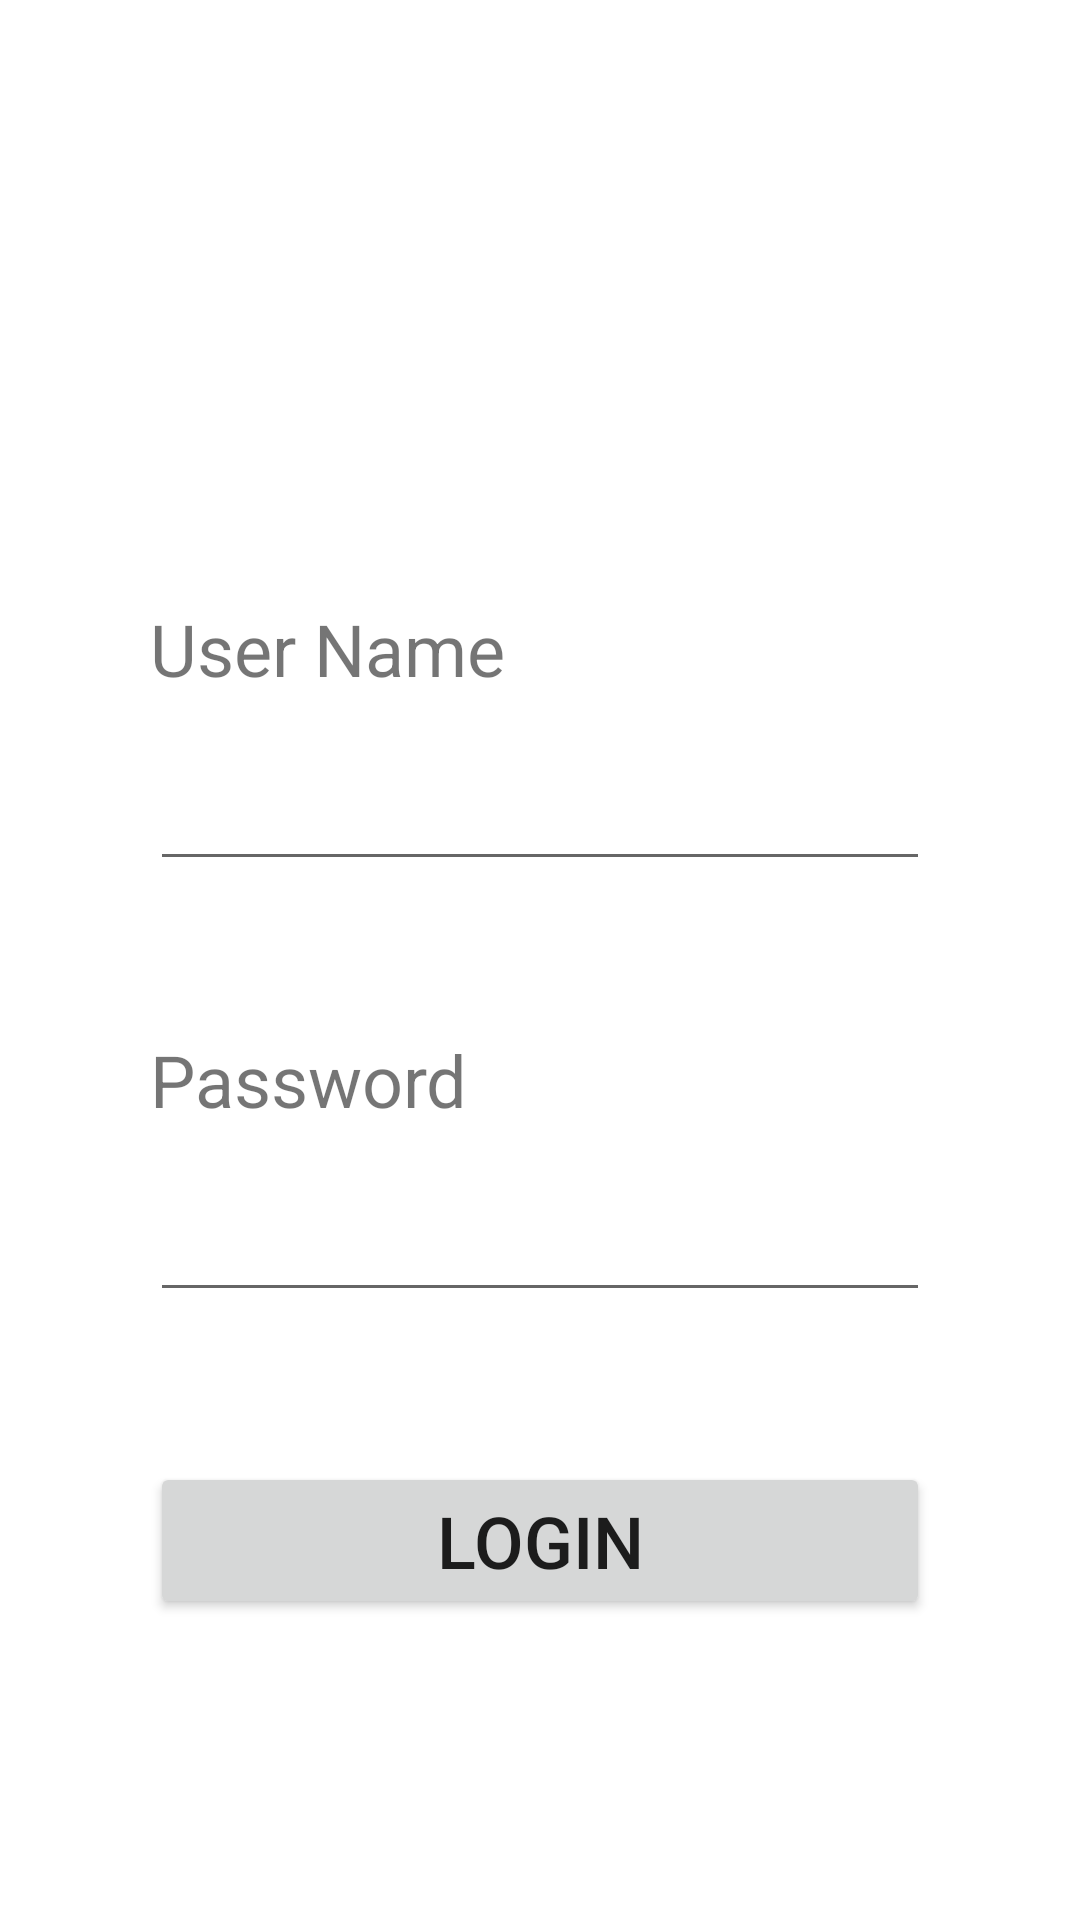

Android layout source for this screen:
<!-- AndroidManifest.xml: application theme Theme.Movie1 -->
<!-- res/layout/activity_main.xml -->
<?xml version="1.0" encoding="utf-8"?>
<RelativeLayout xmlns:android="http://schemas.android.com/apk/res/android"
    xmlns:app="http://schemas.android.com/apk/res-auto"
    xmlns:tools="http://schemas.android.com/tools"
    android:layout_width="match_parent"
    android:layout_height="match_parent"
    tools:context=".MainActivity">

    <TextView
        android:id="@+id/login_text"
        android:layout_width="match_parent"
        android:layout_height="wrap_content"
        android:text="User Name"
        android:layout_marginTop="200dp"
        android:layout_marginLeft="50dp"
        android:layout_marginRight="50dp"
        android:textSize="24dp"/>

    <EditText
        android:id="@+id/login"
        android:layout_width="match_parent"
        android:layout_height="wrap_content"
        android:layout_marginLeft="50dp"
        android:layout_marginRight="50dp"
        android:layout_marginTop="20dp"
        android:inputType="textPersonName"
        android:layout_below="@+id/login_text"
        tools:ignore="UnknownId" />

    <TextView
        android:id="@+id/password_text"
        android:layout_width="match_parent"
        android:layout_height="wrap_content"
        android:text="Password"
        android:layout_marginTop="50dp"
        android:layout_marginLeft="50dp"
        android:layout_marginRight="50dp"
        android:textSize="24dp"
        android:layout_below="@+id/login"/>

    <EditText
        android:id="@+id/password"
        android:layout_width="match_parent"
        android:layout_height="wrap_content"
        android:layout_marginLeft="50dp"
        android:layout_marginRight="50dp"
        android:layout_marginTop="20dp"
        android:inputType="textPersonName"
        android:layout_below="@+id/password_text"
        tools:ignore="UnknownId" />

    <Button
        android:id="@+id/loginBtn"
        android:layout_width="match_parent"
        android:layout_height="wrap_content"
        android:text="LOGIN"
        android:textSize="24dp"
        android:layout_marginLeft="50dp"
        android:layout_marginRight="50dp"
        android:layout_marginTop="50dp"
        android:layout_below="@+id/password"/>


</RelativeLayout>
<!-- resources referenced by this layout -->
<resources>
  <style name="Theme.Movie1" parent="Theme.MaterialComponents.DayNight.DarkActionBar">
          
          <item name="colorPrimary">@color/purple_500</item>
          <item name="colorPrimaryVariant">@color/purple_700</item>
          <item name="colorOnPrimary">@color/white</item>
          
          <item name="colorSecondary">@color/teal_200</item>
          <item name="colorSecondaryVariant">@color/teal_700</item>
          <item name="colorOnSecondary">@color/black</item>
          
          <item name="android:statusBarColor">?attr/colorPrimaryVariant</item>
          
      </style>
  <!-- not gathered from this repository: default colours our renderer supplied (Android Studio template values) -->
  <color name="purple_500">#FF6200EE</color>
  <color name="purple_700">#FF3700B3</color>
  <color name="teal_200">#FF03DAC5</color>
  <color name="teal_700">#FF018786</color>
  <color name="black">#FF000000</color>
  <color name="white">#FFFFFFFF</color>
</resources>
